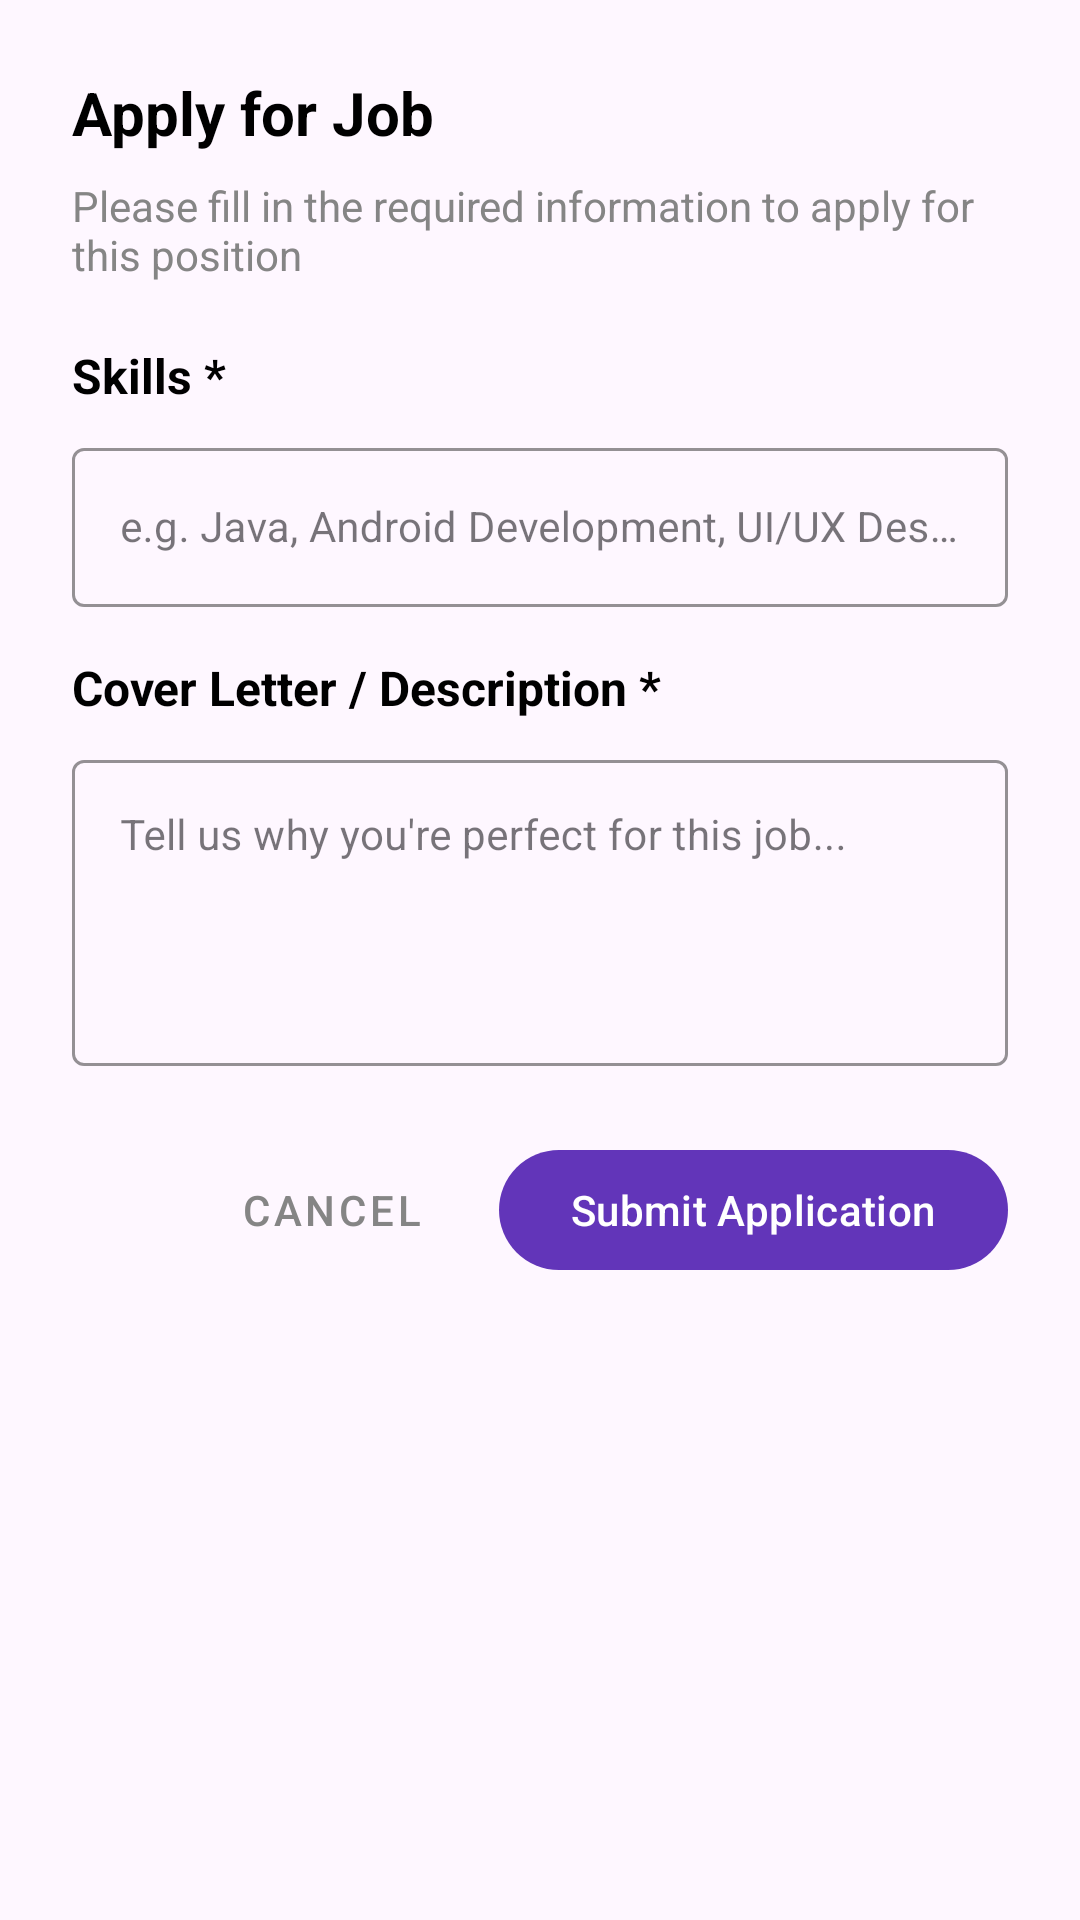

Android layout source for this screen:
<!-- AndroidManifest.xml: application theme Theme.Project196 -->
<!-- res/layout/dialog_apply_job.xml -->
<?xml version="1.0" encoding="utf-8"?>
<LinearLayout xmlns:android="http://schemas.android.com/apk/res/android"
    xmlns:app="http://schemas.android.com/apk/res-auto"
    android:layout_width="match_parent"
    android:layout_height="wrap_content"
    android:orientation="vertical"
    android:padding="24dp"
    android:background="@drawable/white_bg">

    
    <TextView
        android:layout_width="wrap_content"
        android:layout_height="wrap_content"
        android:text="Apply for Job"
        android:textColor="@color/black"
        android:textSize="20sp"
        android:textStyle="bold"
        android:layout_marginBottom="8dp" />

    <TextView
        android:layout_width="wrap_content"
        android:layout_height="wrap_content"
        android:text="Please fill in the required information to apply for this position"
        android:textColor="@color/darkGrey"
        android:textSize="14sp"
        android:layout_marginBottom="20dp" />

    
    <TextView
        android:layout_width="wrap_content"
        android:layout_height="wrap_content"
        android:text="Skills *"
        android:textColor="@color/black"
        android:textSize="16sp"
        android:textStyle="bold"
        android:layout_marginBottom="8dp" />

    <com.google.android.material.textfield.TextInputLayout
        android:layout_width="match_parent"
        android:layout_height="wrap_content"
        android:layout_marginBottom="16dp"
        app:boxStrokeColor="@color/purple"
        app:hintTextColor="@color/purple"
        style="@style/Widget.MaterialComponents.TextInputLayout.OutlinedBox">

        <com.google.android.material.textfield.TextInputEditText
            android:id="@+id/skillsEditText"
            android:layout_width="match_parent"
            android:layout_height="wrap_content"
            android:hint="e.g. Java, Android Development, UI/UX Design"
            android:inputType="textMultiLine"
            android:maxLines="3"
            android:textColor="@color/black"
            android:textSize="14sp" />

    </com.google.android.material.textfield.TextInputLayout>

    
    <TextView
        android:layout_width="wrap_content"
        android:layout_height="wrap_content"
        android:text="Cover Letter / Description *"
        android:textColor="@color/black"
        android:textSize="16sp"
        android:textStyle="bold"
        android:layout_marginBottom="8dp" />

    <com.google.android.material.textfield.TextInputLayout
        android:layout_width="match_parent"
        android:layout_height="wrap_content"
        android:layout_marginBottom="24dp"
        app:boxStrokeColor="@color/purple"
        app:hintTextColor="@color/purple"
        style="@style/Widget.MaterialComponents.TextInputLayout.OutlinedBox">

        <com.google.android.material.textfield.TextInputEditText
            android:id="@+id/descriptionEditText"
            android:layout_width="match_parent"
            android:layout_height="wrap_content"
            android:hint="Tell us why you're perfect for this job..."
            android:inputType="textMultiLine"
            android:minLines="4"
            android:maxLines="6"
            android:gravity="top"
            android:textColor="@color/black"
            android:textSize="14sp" />

    </com.google.android.material.textfield.TextInputLayout>

    
    <LinearLayout
        android:layout_width="match_parent"
        android:layout_height="wrap_content"
        android:orientation="horizontal"
        android:gravity="end">

        <com.google.android.material.button.MaterialButton
            android:id="@+id/cancelButton"
            android:layout_width="wrap_content"
            android:layout_height="wrap_content"
            android:text="Cancel"
            android:textColor="@color/darkGrey"
            android:layout_marginEnd="12dp"
            style="@style/Widget.MaterialComponents.Button.TextButton" />

        <com.google.android.material.button.MaterialButton
            android:id="@+id/applyButton"
            android:layout_width="wrap_content"
            android:layout_height="wrap_content"
            android:text="Submit Application"
            android:textColor="@color/white"
            app:backgroundTint="@color/purple" />

    </LinearLayout>

</LinearLayout>
<!-- resources referenced by this layout -->
<resources>
  <color name="black">#FF000000</color>
  <color name="darkGrey">#858585</color>
  <color name="purple">#6235b9</color>
  <color name="white">#FFFFFFFF</color>
  <style name="Theme.Project196" parent="Base.Theme.Project196" />
  <style name="Base.Theme.Project196" parent="Theme.Material3.DayNight.NoActionBar">
          
          
      </style>
</resources>
